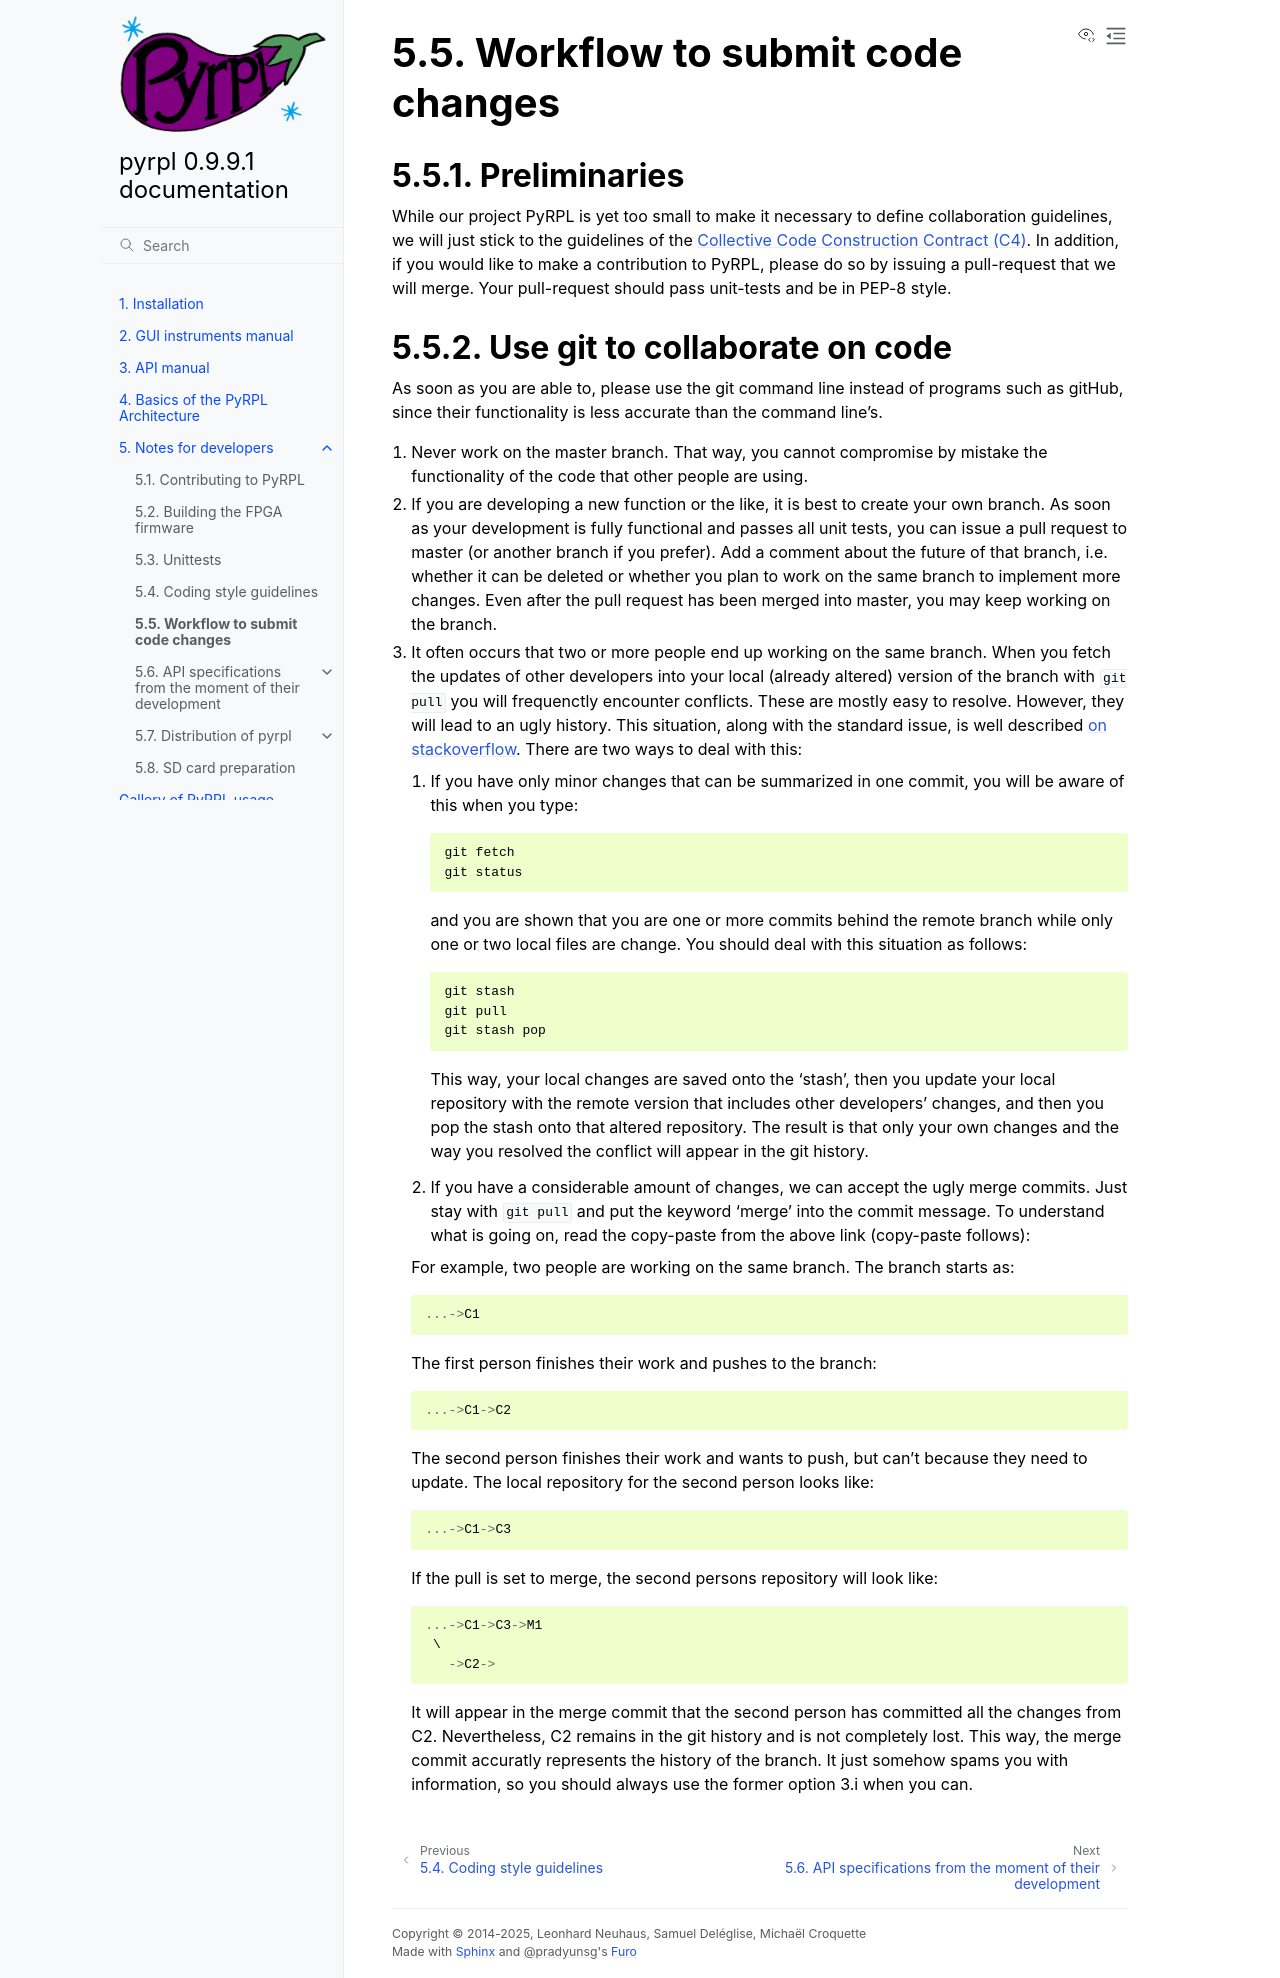

repository: lneuhaus/pyrpl · page: developer_guide/codingworkflow.html · generator: sphinx

Workflow to submit code changes
*********************************

Preliminaries
=============

While our project PyRPL is yet too small to make it necessary to define
collaboration guidelines, we will just stick to the guidelines of the
`Collective Code Construction Contract
(C4) <https://rfc.zeromq.org/spec:22/C4/>`__. In addition, if you would
like to make a contribution to PyRPL, please do so by issuing a
pull-request that we will merge. Your pull-request should pass
unit-tests and be in PEP-8 style.

Use git to collaborate on code
==============================

As soon as you are able to, please use the git command line instead of
programs such as gitHub, since their functionality is less accurate than
the command line's.

1. Never work on the master branch. That way, you cannot compromise by
   mistake the functionality of the code that other people are using.

2. If you are developing a new function or the like, it is best to
   create your own branch. As soon as your development is fully
   functional and passes all unit tests, you can issue a pull request to
   master (or another branch if you prefer). Add a comment about the
   future of that branch, i.e. whether it can be deleted or whether you
   plan to work on the same branch to implement more changes. Even after
   the pull request has been merged into master, you may keep working on
   the branch.

3. It often occurs that two or more people end up working on the same
   branch. When you fetch the updates of other developers into your
   local (already altered) version of the branch with :code:`git pull` you
   will frequenctly encounter conflicts. These are mostly easy to
   resolve. However, they will lead to an ugly history. This situation,
   along with the standard issue, is well described `on
   stackoverflow <http://stackoverflow.com/questions/8509396/git-pull-results-in-extraneous-merge-branch-messages-in-commit-log>`__.
   There are two ways to deal with this:

   1. If you have only minor changes that can be summarized in one
      commit, you will be aware of this when you type::

          git fetch
          git status

      and you are shown that you are one or more commits
      behind the remote branch while only one or two local files are
      change. You should deal with this situation as follows::

          git stash
          git pull
          git stash pop

      This way, your local changes are saved onto the 'stash', then you
      update your local repository with the remote version that includes
      other developers' changes, and then you pop the stash onto that
      altered repository. The result is that only your own changes and the
      way you resolved the conflict will appear in the git history.

   2. If you have a considerable amount of changes, we can accept the
      ugly merge commits. Just stay with :code:`git pull` and put the
      keyword 'merge' into the commit message. To understand what is
      going on, read the copy-paste from the above link (copy-paste
      follows):

   For example, two people are working on the same branch. The branch
   starts as::

       ...->C1

   The first person finishes their work and pushes to the branch::

       ...->C1->C2

   The second person finishes their work and wants to push, but can't because they need to update.
   The local repository for the second person looks like::

       ...->C1->C3

   If the pull is set to merge, the second persons
   repository will look like::

       ...->C1->C3->M1
        \
          ->C2->

   It will appear in the merge commit that the second person has
   committed all the changes from C2. Nevertheless, C2 remains in the
   git history and is not completely lost. This way, the merge commit
   accuratly represents the history of the branch. It just somehow spams
   you with information, so you should always use the former option 3.i
   when you can.
